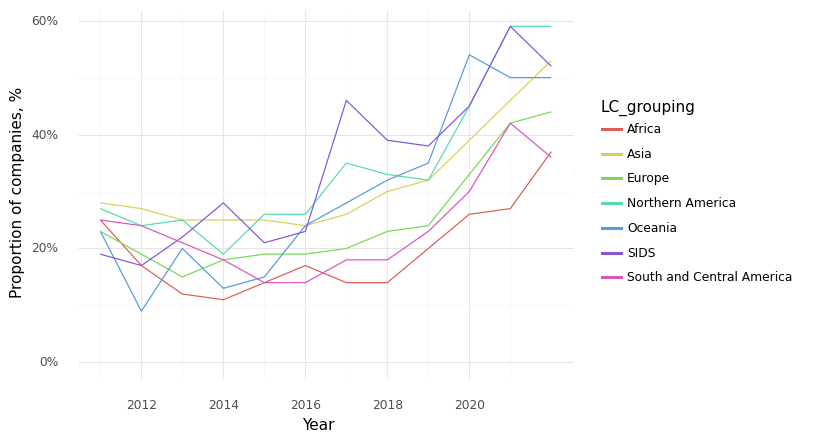

The table this chart was drawn from, first rows:
, Year, LC_grouping, Climate, Health, Intersection
0, 2011, Africa, 0.69, 0.92, 0.25
7, 2012, Africa, 0.5, 0.9, 0.17
14, 2013, Africa, 0.4, 0.82, 0.12
21, 2014, Africa, 0.47, 0.83, 0.11
28, 2015, Africa, 0.5, 0.9, 0.14
35, 2016, Africa, 0.53, 0.87, 0.17
42, 2017, Africa, 0.49, 0.83, 0.14
49, 2018, Africa, 0.52, 0.84, 0.14
56, 2019, Africa, 0.56, 0.87, 0.2
63, 2020, Africa, 0.57, 0.85, 0.26
70, 2021, Africa, 0.58, 0.87, 0.27
77, 2022, Africa, 0.71, 0.88, 0.37
1, 2011, Asia, 0.71, 0.82, 0.28
8, 2012, Asia, 0.68, 0.81, 0.27
15, 2013, Asia, 0.68, 0.86, 0.25
22, 2014, Asia, 0.66, 0.82, 0.25
29, 2015, Asia, 0.64, 0.82, 0.25
36, 2016, Asia, 0.64, 0.83, 0.24
43, 2017, Asia, 0.65, 0.86, 0.26
50, 2018, Asia, 0.66, 0.84, 0.3
57, 2019, Asia, 0.65, 0.85, 0.32
64, 2020, Asia, 0.71, 0.88, 0.39
71, 2021, Asia, 0.71, 0.88, 0.46
78, 2022, Asia, 0.79, 0.89, 0.53
2, 2011, Europe, 0.72, 0.83, 0.23
9, 2012, Europe, 0.69, 0.82, 0.19
16, 2013, Europe, 0.64, 0.81, 0.15
23, 2014, Europe, 0.64, 0.8, 0.18
30, 2015, Europe, 0.64, 0.8, 0.19
37, 2016, Europe, 0.62, 0.79, 0.19
44, 2017, Europe, 0.65, 0.78, 0.2
51, 2018, Europe, 0.67, 0.82, 0.23
58, 2019, Europe, 0.69, 0.84, 0.24
65, 2020, Europe, 0.74, 0.84, 0.33
72, 2021, Europe, 0.75, 0.85, 0.42
79, 2022, Europe, 0.8, 0.84, 0.44
3, 2011, Northern America, 0.75, 0.83, 0.27
10, 2012, Northern America, 0.69, 0.82, 0.24
17, 2013, Northern America, 0.64, 0.78, 0.25
24, 2014, Northern America, 0.62, 0.81, 0.19
31, 2015, Northern America, 0.64, 0.82, 0.26
38, 2016, Northern America, 0.66, 0.84, 0.26
45, 2017, Northern America, 0.78, 0.86, 0.35
52, 2018, Northern America, 0.72, 0.82, 0.33
59, 2019, Northern America, 0.74, 0.84, 0.32
66, 2020, Northern America, 0.85, 0.9, 0.45
73, 2021, Northern America, 0.88, 0.91, 0.59
80, 2022, Northern America, 0.85, 0.89, 0.59
4, 2011, Oceania, 0.77, 0.81, 0.23
11, 2012, Oceania, 0.7, 0.85, 0.09
18, 2013, Oceania, 0.6, 0.8, 0.2
25, 2014, Oceania, 0.58, 0.87, 0.13
32, 2015, Oceania, 0.52, 0.82, 0.15
39, 2016, Oceania, 0.63, 0.84, 0.24
46, 2017, Oceania, 0.74, 0.85, 0.28
53, 2018, Oceania, 0.75, 0.87, 0.32
60, 2019, Oceania, 0.79, 0.89, 0.35
67, 2020, Oceania, 0.83, 0.89, 0.54
74, 2021, Oceania, 0.8, 0.86, 0.5
81, 2022, Oceania, 0.85, 0.87, 0.5
... 24 more rows
